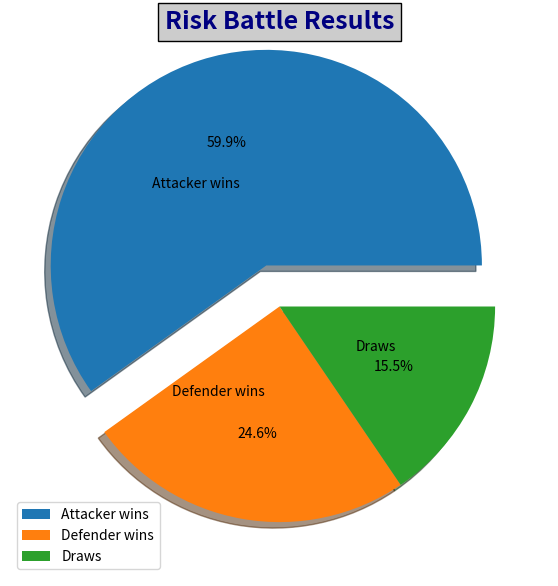

Write Python code to recreate this figure.
# Week 5 Assignment - PFDA
# [redacted]

# This program simulates 1000 individual battle rounds in Risk (3 attacker vs 2 defender) and plots the result.

####################################################################
#################### Rules of Risk #################################
####################################################################

# In Risk one army fights another. (using 6 sided dice)
# In each battle round, the attacker can put forward up to three of their troops (3 dice).
# The defender can use up to two of their defending troops (2 dice).
# Each side looses troops depending on the following rules:
# The two top dice dice are compared (ie the attackers top dice roll with the defenders top dice roll) 
# If the attackers dice is the same or lower they loose one troop otherwise the defender looses a troop (ie if the attackers dice is higher)
# The next two highest dice from each side are then compared (ie the attackers second highest to the defenders second highest)
# If the attackers dice is the same or lower they loose one troop otherwise the defender looses a troop (ie if the attackers dice is higher)

# Importing modules needed for the game.
import numpy as np
import matplotlib.pyplot as plt


# Defining a function to create arrays using numpy.
# The function creates, sorts, and re-sorts the arrays in descending order.
# It also truncates the array to the highest two values, if necessary(attacker's draws).
def roll_dice(number_of_dice):
    rolls = np.random.randint(1, 7, size=(1000,number_of_dice))
    rolls.sort(axis=1)
    rolls_sorted = np.fliplr(rolls)
    return rolls_sorted[:, :2]          # Reads the first (highest) two values of the player.

attacker_rolls = roll_dice(3)       # call function for the attacker.
defender_rolls = roll_dice(2)       # call function for the defender.

# print(attacker_rolls)               # checking that the function works.
# print(defender_rolls)               # it works!!!


# Setting up number of battles to 1000.
number_of_battles = 1000     

# Initializing counters for battle wins and draws.       
attacker_battle_wins = 0
defender_battle_wins = 0
total_draws = 0

# Comparing the two rolls for each player.
for i in range(number_of_battles):
    
    # Setting number of wins to zero before the battle.
    attacker_wins = 0   
    defender_wins = 0
    draws = 0 
    
    # Compare the two attacker rolls against the two defender rolls
    for a_roll, d_roll in zip(attacker_rolls[i], defender_rolls[i]):
        if a_roll > d_roll:
            attacker_wins += 1  # Increment attacker wins for this comparison
        elif a_roll < d_roll:
            defender_wins += 1  # Increment defender wins for this comparison
        else:
            draws += 1  # Increment draws for this comparison

    # After comparing both rolls, deciding who wins the battle.
    if attacker_wins > defender_wins:
        attacker_battle_wins += 1  # Attacker wins the battle
    elif defender_wins > attacker_wins:
        defender_battle_wins += 1  # Defender wins the battle
    else:
        total_draws += 1  # If both have the same number of wins, it's a draw

# Print out final results.
print(f"Total results after {number_of_battles} battles:")
print(f"Attacker battle wins: {attacker_battle_wins}, Defender battle wins: {defender_battle_wins}, Total draws: {total_draws}")

# Crating labels for the values of attacker_battle_wins, defender_battle_wins & total_draws.
game_labels = 'Attacker wins', 'Defender wins', 'Draws'

# using numpy I'm creating an array of values obtained from the game.
sizes = np.array([attacker_battle_wins, defender_battle_wins, total_draws])

# I will use explode to separate one slice of the pie chart from the others.
myexplode = [0.2, 0, 0]

# Set figure size.
plt.figure(figsize=(7,7))

# Plotting the PieChart.
plt.pie(sizes, labels=game_labels, shadow = True, autopct='%1.1f%%',
       pctdistance=0.6, labeldistance=0.4, explode=myexplode)

# Adding a legend to the chart.
plt.legend()

# Adding a title and formatting it. 
plt.title('Risk Battle Results', fontweight='bold', fontsize=18, color='navy', bbox={'facecolor':'0.8', 'pad':5})

# Show the Chart.
plt.show()

# REFERENCES:
# https://discuss.codecademy.com/t/can-we-sort-numpy-arrays-in-reverse-order/357941
# https://stackoverflow.com/questions/26984414/efficiently-sorting-a-numpy-array-in-descending-order
# https://discuss.python.org/t/separate-for-loops-in-zip-objects-with-different-loop-variables/52961/2